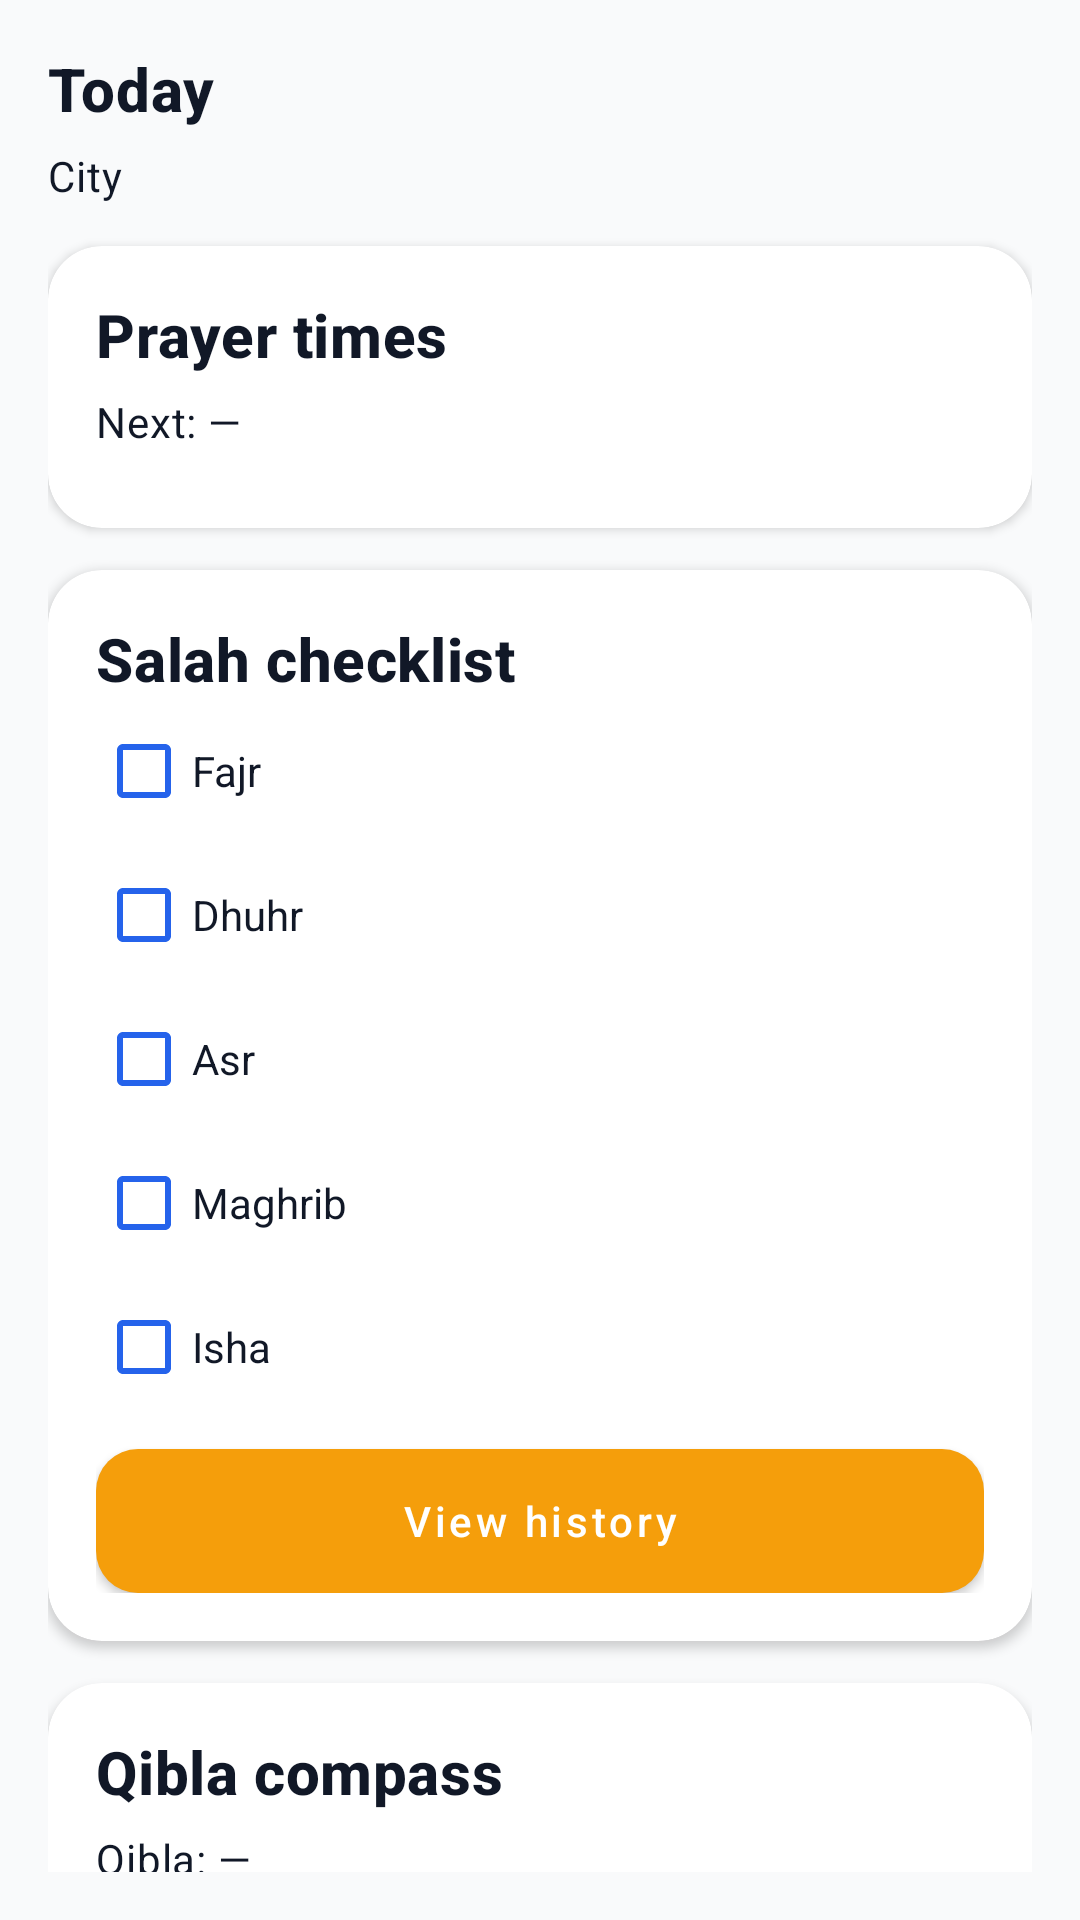

Layout XML and referenced resources for this Android screen:
<!-- AndroidManifest.xml: application theme Theme.IslamicPrayerCompanion -->
<!-- res/layout/fragment_home.xml -->
<?xml version="1.0" encoding="utf-8"?>
<androidx.core.widget.NestedScrollView
    xmlns:android="http://schemas.android.com/apk/res/android"
    xmlns:app="http://schemas.android.com/apk/res-auto"
    android:layout_width="match_parent"
    android:layout_height="match_parent"
    android:background="@color/ocean_background"
    android:padding="16dp">

    <LinearLayout
        android:layout_width="match_parent"
        android:layout_height="wrap_content"
        android:orientation="vertical">

        <TextView
            android:id="@+id/tvHeader"
            android:layout_width="match_parent"
            android:layout_height="wrap_content"
            android:text="Today"
            android:textAppearance="@style/TextAppearance.IslamicPrayerCompanion.Title"
            android:textStyle="bold" />

        <TextView
            android:id="@+id/tvCity"
            android:layout_width="match_parent"
            android:layout_height="wrap_content"
            android:layout_marginTop="6dp"
            android:text="City"
            android:textAppearance="@style/TextAppearance.IslamicPrayerCompanion.Body" />

        <com.google.android.material.card.MaterialCardView
            android:layout_width="match_parent"
            android:layout_height="wrap_content"
            android:layout_marginTop="14dp"
            app:cardCornerRadius="18dp"
            app:cardElevation="2dp">

            <LinearLayout
                android:layout_width="match_parent"
                android:layout_height="wrap_content"
                android:orientation="vertical"
                android:padding="16dp">

                <TextView
                    android:layout_width="match_parent"
                    android:layout_height="wrap_content"
                    android:text="@string/prayer_times"
                    android:textAppearance="@style/TextAppearance.IslamicPrayerCompanion.Title"
                    android:textStyle="bold" />

                <TextView
                    android:id="@+id/tvNextPrayer"
                    android:layout_width="match_parent"
                    android:layout_height="wrap_content"
                    android:layout_marginTop="6dp"
                    android:text="Next: —"
                    android:textAppearance="@style/TextAppearance.IslamicPrayerCompanion.Body" />

                <ProgressBar
                    android:id="@+id/pbPrayerTimes"
                    style="?android:attr/progressBarStyle"
                    android:layout_width="wrap_content"
                    android:layout_height="wrap_content"
                    android:layout_gravity="center_horizontal"
                    android:layout_marginTop="10dp"
                    android:visibility="gone"/>

                <TextView
                    android:id="@+id/tvPrayerTimesError"
                    android:layout_width="match_parent"
                    android:layout_height="wrap_content"
                    android:layout_marginTop="10dp"
                    android:textColor="@color/ocean_error"
                    android:textAppearance="@style/TextAppearance.IslamicPrayerCompanion.Body"
                    android:visibility="gone"
                    android:text="@string/prayer_times_failed_body"/>

                <com.google.android.material.button.MaterialButton
                    android:id="@+id/btnRetryPrayerTimes"
                    android:layout_width="match_parent"
                    android:layout_height="wrap_content"
                    android:layout_marginTop="10dp"
                    android:text="@string/retry"
                    android:visibility="gone"
                    app:backgroundTint="@color/ocean_primary"/>

                <androidx.recyclerview.widget.RecyclerView
                    android:id="@+id/rvPrayerTimes"
                    android:layout_width="match_parent"
                    android:layout_height="wrap_content"
                    android:layout_marginTop="10dp" />
            </LinearLayout>
        </com.google.android.material.card.MaterialCardView>

        <com.google.android.material.card.MaterialCardView
            android:layout_width="match_parent"
            android:layout_height="wrap_content"
            android:layout_marginTop="14dp"
            app:cardCornerRadius="18dp"
            app:cardElevation="2dp">

            <LinearLayout
                android:layout_width="match_parent"
                android:layout_height="wrap_content"
                android:orientation="vertical"
                android:padding="16dp">

                <TextView
                    android:layout_width="match_parent"
                    android:layout_height="wrap_content"
                    android:text="@string/salah_checklist"
                    android:textAppearance="@style/TextAppearance.IslamicPrayerCompanion.Title"
                    android:textStyle="bold" />

                <CheckBox
                    android:id="@+id/cbFajr"
                    android:layout_width="match_parent"
                    android:layout_height="wrap_content"
                    android:text="Fajr" />

                <CheckBox
                    android:id="@+id/cbDhuhr"
                    android:layout_width="match_parent"
                    android:layout_height="wrap_content"
                    android:text="Dhuhr" />

                <CheckBox
                    android:id="@+id/cbAsr"
                    android:layout_width="match_parent"
                    android:layout_height="wrap_content"
                    android:text="Asr" />

                <CheckBox
                    android:id="@+id/cbMaghrib"
                    android:layout_width="match_parent"
                    android:layout_height="wrap_content"
                    android:text="Maghrib" />

                <CheckBox
                    android:id="@+id/cbIsha"
                    android:layout_width="match_parent"
                    android:layout_height="wrap_content"
                    android:text="Isha" />

                <com.google.android.material.button.MaterialButton
                    android:id="@+id/btnHistory"
                    android:layout_width="match_parent"
                    android:layout_height="wrap_content"
                    android:layout_marginTop="10dp"
                    android:text="@string/view_history"
                    app:backgroundTint="@color/ocean_secondary" />
            </LinearLayout>
        </com.google.android.material.card.MaterialCardView>

        <com.google.android.material.card.MaterialCardView
            android:layout_width="match_parent"
            android:layout_height="wrap_content"
            android:layout_marginTop="14dp"
            app:cardCornerRadius="18dp"
            app:cardElevation="2dp">

            <LinearLayout
                android:layout_width="match_parent"
                android:layout_height="wrap_content"
                android:orientation="vertical"
                android:padding="16dp">

                <TextView
                    android:layout_width="match_parent"
                    android:layout_height="wrap_content"
                    android:text="@string/qibla_compass"
                    android:textAppearance="@style/TextAppearance.IslamicPrayerCompanion.Title"
                    android:textStyle="bold" />

                <TextView
                    android:id="@+id/tvQiblaAngle"
                    android:layout_width="match_parent"
                    android:layout_height="wrap_content"
                    android:layout_marginTop="6dp"
                    android:text="Qibla: —"
                    android:textAppearance="@style/TextAppearance.IslamicPrayerCompanion.Body" />

                <org.example.app.qibla.ui.QiblaCompassView
                    android:id="@+id/qiblaPreview"
                    android:layout_width="match_parent"
                    android:layout_height="220dp"
                    android:layout_marginTop="10dp" />

                <com.google.android.material.button.MaterialButton
                    android:id="@+id/btnOpenQibla"
                    android:layout_width="match_parent"
                    android:layout_height="wrap_content"
                    android:layout_marginTop="10dp"
                    android:text="@string/open_qibla" />
            </LinearLayout>
        </com.google.android.material.card.MaterialCardView>

        <TextView
            android:id="@+id/tvStatus"
            android:layout_width="match_parent"
            android:layout_height="wrap_content"
            android:layout_marginTop="14dp"
            android:text=""
            android:textColor="@color/ocean_text_muted"
            android:textAppearance="@style/TextAppearance.IslamicPrayerCompanion.Body" />

    </LinearLayout>
</androidx.core.widget.NestedScrollView>
<!-- resources referenced by this layout -->
<resources>
  <color name="ocean_background">#F9FAFB</color>
  <color name="ocean_error">#EF4444</color>
  <color name="ocean_primary">#2563EB</color>
  <color name="ocean_secondary">#F59E0B</color>
  <color name="ocean_text_muted">#6B7280</color>
  <string name="open_qibla">Open Qibla</string>
  <string name="prayer_times">Prayer times</string>
  <string name="prayer_times_failed_body">No saved times available. Check your connection and try again.</string>
  <string name="qibla_compass">Qibla compass</string>
  <string name="retry">Retry</string>
  <string name="salah_checklist">Salah checklist</string>
  <string name="view_history">View history</string>
  <style name="TextAppearance.IslamicPrayerCompanion.Body" parent="TextAppearance.MaterialComponents.Body2">
          <item name="android:textColor">@color/ocean_text</item>
          <item name="android:lineSpacingExtra">2dp</item>
      </style>
  <style name="TextAppearance.IslamicPrayerCompanion.Title" parent="TextAppearance.MaterialComponents.Headline6">
          <item name="android:textColor">@color/ocean_text</item>
          <item name="android:letterSpacing">0.01</item>
      </style>
  <color name="ocean_text">#111827</color>
  <color name="ocean_primary_dark">#1D4ED8</color>
  <color name="ocean_secondary_dark">#D97706</color>
  <color name="ocean_surface">#FFFFFF</color>
  <style name="Widget.IslamicPrayerCompanion.Button" parent="Widget.MaterialComponents.Button">
          <item name="cornerRadius">14dp</item>
          <item name="android:textAllCaps">false</item>
          <item name="android:minHeight">48dp</item>
          <item name="android:insetTop">0dp</item>
          <item name="android:insetBottom">0dp</item>
          <item name="android:paddingLeft">18dp</item>
          <item name="android:paddingRight">18dp</item>
          <item name="rippleColor">@color/ocean_primary</item>
      </style>
  <style name="Widget.IslamicPrayerCompanion.Button.Outlined" parent="Widget.MaterialComponents.Button.OutlinedButton">
          <item name="cornerRadius">14dp</item>
          <item name="android:textAllCaps">false</item>
          <item name="android:minHeight">48dp</item>
          <item name="strokeColor">@color/outline_soft</item>
          <item name="strokeWidth">1dp</item>
      </style>
  <style name="Widget.IslamicPrayerCompanion.Card" parent="Widget.MaterialComponents.CardView">
          <item name="cardCornerRadius">18dp</item>
          <item name="cardElevation">2dp</item>
          <item name="strokeWidth">0dp</item>
          <item name="android:foreground">?attr/selectableItemBackground</item>
      </style>
  <style name="Widget.IslamicPrayerCompanion.Tab" parent="Widget.MaterialComponents.TabLayout">
          <item name="tabIndicatorColor">@color/ocean_primary</item>
          <item name="tabSelectedTextColor">@color/ocean_text</item>
          <item name="tabTextColor">@color/ocean_text_muted</item>
          <item name="tabRippleColor">@color/ocean_primary</item>
      </style>
  <style name="Widget.IslamicPrayerCompanion.BottomNav" parent="Widget.MaterialComponents.BottomNavigationView">
          <item name="itemIconTint">@color/ocean_primary</item>
          <item name="itemTextColor">@color/ocean_text</item>
          <item name="elevation">8dp</item>
          <item name="android:background">@color/ocean_surface</item>
      </style>
  <style name="Widget.IslamicPrayerCompanion.CheckBox" parent="Widget.MaterialComponents.CompoundButton.CheckBox">
          <item name="buttonTint">@color/ocean_primary</item>
          <item name="android:textColor">@color/ocean_text</item>
          <item name="android:paddingTop">6dp</item>
          <item name="android:paddingBottom">6dp</item>
      </style>
  <style name="Widget.IslamicPrayerCompanion.EditText" parent="Widget.MaterialComponents.TextInputEditText.OutlinedBox">
          <item name="android:textColor">@color/ocean_text</item>
          <item name="android:textColorHint">@color/ocean_text_muted</item>
      </style>
  <color name="outline_soft">#D1D5DB</color>
</resources>
